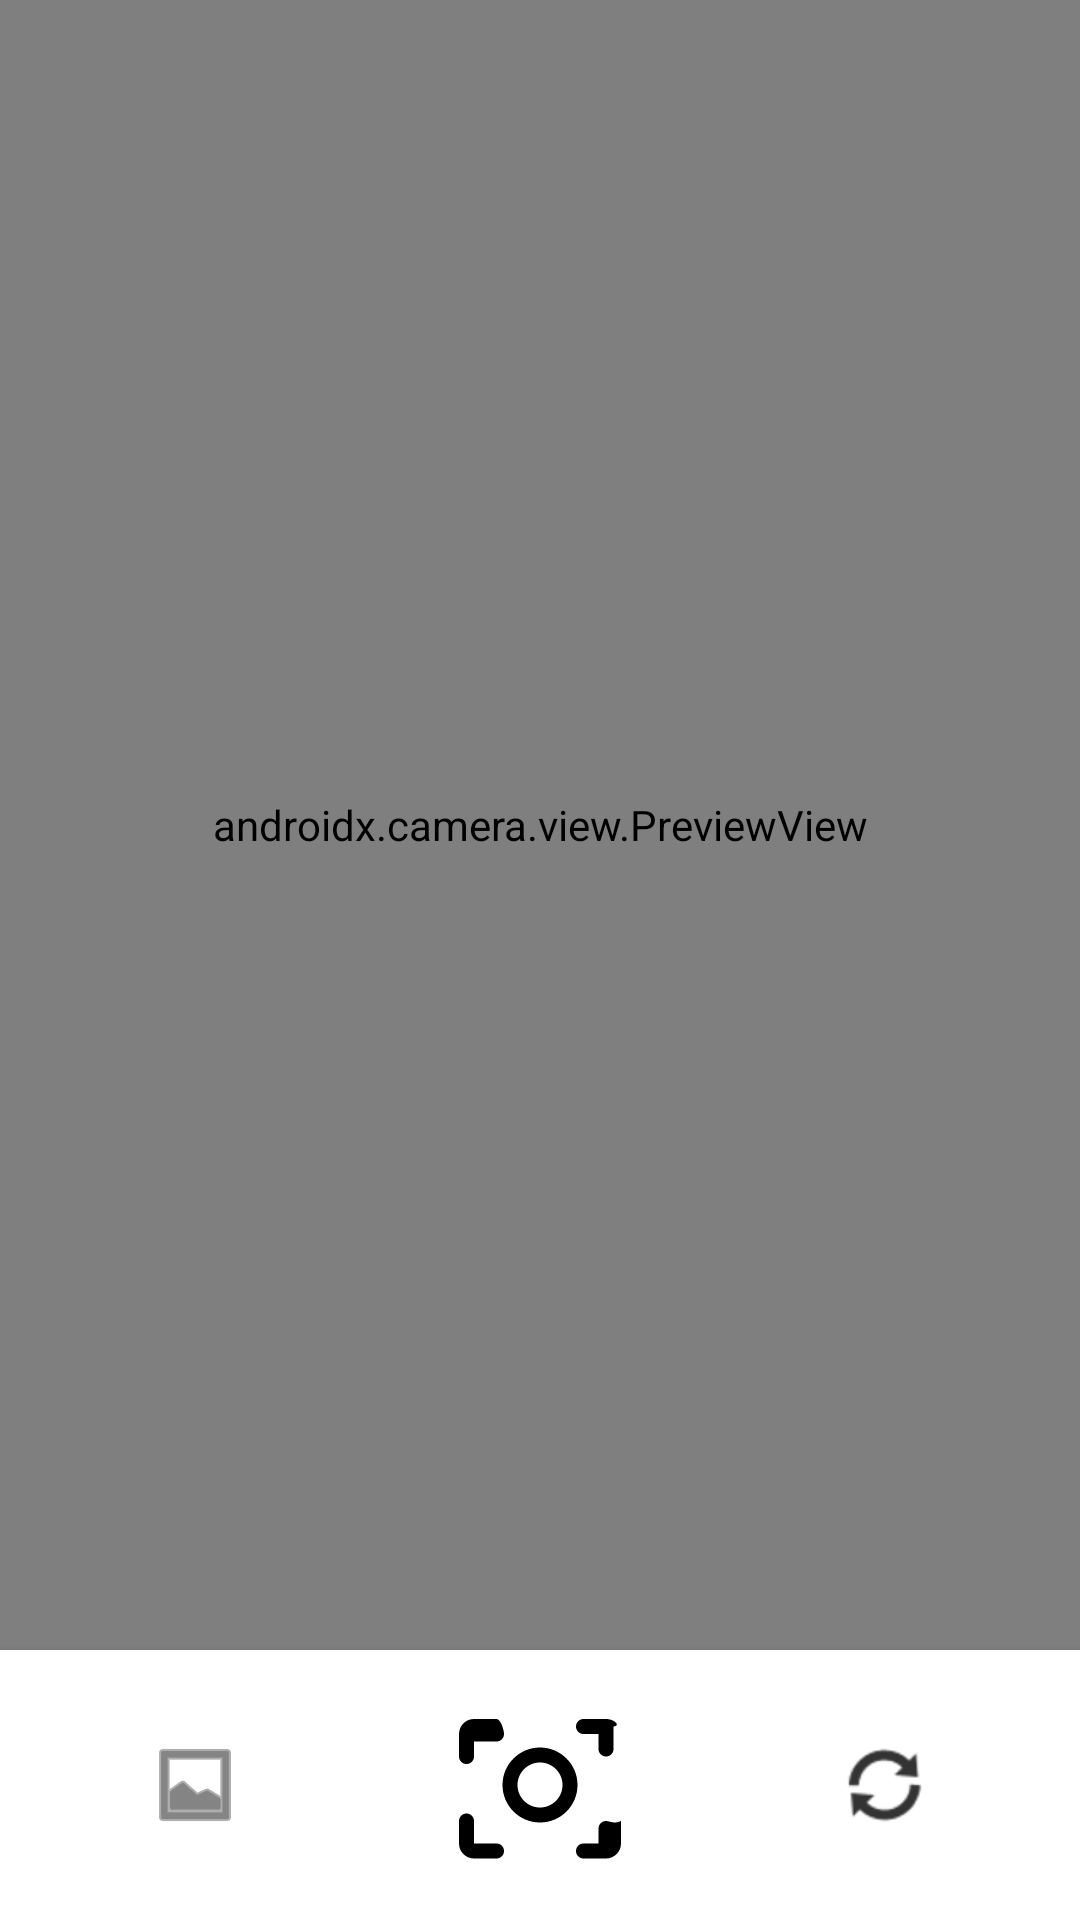

The Android layout XML behind this screen, and the referenced resources:
<!-- AndroidManifest.xml: application theme Theme.AppSocialver2 -->
<!-- res/layout/fragment_post.xml -->
<?xml version="1.0" encoding="utf-8"?>
<androidx.constraintlayout.widget.ConstraintLayout
    xmlns:android="http://schemas.android.com/apk/res/android"
    xmlns:app="http://schemas.android.com/apk/res-auto"
    android:layout_width="match_parent"
    android:layout_height="match_parent"
    android:background="@android:color/black">

    
    <androidx.camera.view.PreviewView
        android:id="@+id/viewFinder"
        android:layout_width="0dp"
        android:layout_height="0dp"
        app:layout_constraintTop_toTopOf="parent"
        app:layout_constraintBottom_toTopOf="@id/layoutButtons"
        app:layout_constraintStart_toStartOf="parent"
        app:layout_constraintEnd_toEndOf="parent" />

    
    <TextView
        android:id="@+id/txtLightWarning"
        android:layout_width="wrap_content"
        android:layout_height="wrap_content"
        android:layout_marginTop="50dp"
        android:background="#AA000000"
        android:padding="10dp"
        android:textColor="#FFFFFF"
        android:textSize="16sp"
        android:textStyle="bold"
        android:visibility="gone"
        app:layout_constraintTop_toTopOf="parent"
        app:layout_constraintStart_toStartOf="parent"
        app:layout_constraintEnd_toEndOf="parent" />

    
    <ImageView
        android:id="@+id/imgDemo"
        android:layout_width="0dp"
        android:layout_height="0dp"
        android:scaleType="centerCrop"
        android:visibility="gone"
        app:layout_constraintTop_toTopOf="parent"
        app:layout_constraintBottom_toTopOf="@id/layoutButtons"
        app:layout_constraintStart_toStartOf="parent"
        app:layout_constraintEnd_toEndOf="parent" />

    
    <RelativeLayout
        android:id="@+id/overlayHeader"
        android:layout_width="0dp"
        android:layout_height="wrap_content"
        android:paddingStart="12dp"
        android:paddingEnd="12dp"
        android:paddingTop="32dp"
        android:paddingBottom="12dp"
        android:visibility="gone"
        app:layout_constraintTop_toTopOf="parent"
        app:layout_constraintStart_toStartOf="parent"
        app:layout_constraintEnd_toEndOf="parent">

        
        <LinearLayout
            android:id="@+id/layoutLocation"
            android:layout_width="wrap_content"
            android:layout_height="wrap_content"
            android:layout_alignParentStart="true"
            android:layout_centerVertical="true"
            android:gravity="center_vertical"
            android:orientation="horizontal">

            <ImageView
                android:layout_width="16dp"
                android:layout_height="16dp"
                android:src="@android:drawable/ic_menu_mylocation"
                app:tint="@android:color/white" />

            <TextView
                android:id="@+id/txtLocation"
                android:layout_width="wrap_content"
                android:layout_height="wrap_content"
                android:layout_marginStart="4dp"
                android:text="Vị trí..."
                android:textColor="@android:color/white"
                android:textSize="13sp"
                android:textStyle="bold"
                android:shadowColor="#AA000000"
                android:shadowDx="1"
                android:shadowDy="1"
                android:shadowRadius="3" />
        </LinearLayout>

        
        <ImageButton
            android:id="@+id/btnCancel"
            android:layout_width="40dp"
            android:layout_height="40dp"
            android:layout_alignParentEnd="true"
            android:layout_centerVertical="true"
            android:background="?attr/selectableItemBackgroundBorderless"
            android:src="@android:drawable/ic_menu_close_clear_cancel"
            android:visibility="gone"
            app:tint="@android:color/white" />

    </RelativeLayout>

    
    <EditText
        android:id="@+id/editDescription"
        android:layout_width="0dp"
        android:layout_height="wrap_content"
        android:layout_marginStart="16dp"
        android:layout_marginEnd="16dp"
        android:layout_marginBottom="8dp"
        android:background="@android:color/transparent"
        android:gravity="center"
        android:hint="Thêm mô tả..."
        android:inputType="textMultiLine"
        android:maxLines="3"
        android:textColor="@android:color/white"
        android:textColorHint="#CCFFFFFF"
        android:textSize="15sp"
        android:shadowColor="#AA000000"
        android:shadowDx="1"
        android:shadowDy="1"
        android:shadowRadius="3"
        android:visibility="gone"
        app:layout_constraintBottom_toTopOf="@id/layoutButtons"
        app:layout_constraintStart_toStartOf="parent"
        app:layout_constraintEnd_toEndOf="parent" />

    
    <RelativeLayout
        android:id="@+id/layoutButtons"
        android:layout_width="0dp"
        android:layout_height="90dp"
        android:background="#FFFFFF"
        android:elevation="4dp"
        app:layout_constraintBottom_toBottomOf="parent"
        app:layout_constraintStart_toStartOf="parent"
        app:layout_constraintEnd_toEndOf="parent">

        
        <ImageButton
            android:id="@+id/btnGallery"
            android:layout_width="50dp"
            android:layout_height="50dp"
            android:layout_centerVertical="true"
            android:layout_marginStart="40dp"
            android:background="?attr/selectableItemBackgroundBorderless"
            android:src="@android:drawable/ic_menu_gallery"
            android:padding="6dp"
            app:tint="#333333" />

        
        <ImageButton
            android:id="@+id/btnCapture"
            android:layout_width="72dp"
            android:layout_height="72dp"
            android:layout_centerInParent="true"
            android:background="?attr/selectableItemBackgroundBorderless"
            android:src="@drawable/ic_button_takepicture"
            android:padding="4dp"
            android:scaleType="fitCenter" />

        
        <com.google.android.material.floatingactionbutton.ExtendedFloatingActionButton
            android:id="@+id/btnPost"
            android:layout_width="wrap_content"
            android:layout_height="wrap_content"
            android:layout_centerInParent="true"
            android:text="ĐĂNG NGAY"
            android:textColor="@android:color/white"
            app:backgroundTint="#2196F3"
            android:visibility="gone" />

        
        <ImageButton
            android:id="@+id/btnSwitchCamera"
            android:layout_width="50dp"
            android:layout_height="50dp"
            android:layout_centerVertical="true"
            android:layout_alignParentEnd="true"
            android:layout_marginEnd="40dp"
            android:background="?attr/selectableItemBackgroundBorderless"
            android:src="@android:drawable/ic_popup_sync"
            android:padding="6dp"
            app:tint="#333333" />

        
        <ImageButton
            android:id="@+id/btnPickLocation"
            android:layout_width="50dp"
            android:layout_height="50dp"
            android:layout_centerVertical="true"
            android:layout_alignParentEnd="true"
            android:layout_marginEnd="40dp"
            android:background="?attr/selectableItemBackgroundBorderless"
            android:src="@android:drawable/ic_menu_mylocation"
            android:padding="6dp"
            app:tint="#333333"
            android:visibility="gone" />

    </RelativeLayout>

    
    <View
        android:id="@+id/privacyOverlay"
        android:layout_width="0dp"
        android:layout_height="0dp"
        android:background="@android:color/black"
        android:elevation="10dp"
        android:visibility="gone"
        app:layout_constraintTop_toTopOf="parent"
        app:layout_constraintBottom_toBottomOf="parent"
        app:layout_constraintStart_toStartOf="parent"
        app:layout_constraintEnd_toEndOf="parent" />

</androidx.constraintlayout.widget.ConstraintLayout>
<!-- resources referenced by this layout -->
<resources>
  <!-- drawable ic_button_takepicture (drawable) -->
  <?xml version="1.0" encoding="utf-8"?>
  <vector xmlns:android="http://schemas.android.com/apk/res/android"
      android:width="24dp"
      android:height="24dp"
      android:viewportWidth="512"
      android:viewportHeight="512">
  
      <path
          android:fillColor="#000000"
          android:pathData="M256,156c-55.2,0 -100,44.8 -100,100s44.8,100 100,100s100,-44.8 100,-100S311.2,156 256,156zM256,316c-33.1,0 -60,-26.9 -60,-60s26.9,-60 60,-60s60,26.9 60,60S289.1,316 256,316z"/>
  
      <path
          android:fillColor="#000000"
          android:pathData="M140,80h-60c-22.1,0 -40,17.9 -40,40v60c0,11 9,20 20,20s20,-9 20,-20v-40h60c11,0 20,-9 20,-20S151,80 140,80z"/>
  
      <path
          android:fillColor="#000000"
          android:pathData="M432,80h-60c-11,0 -20,9 -20,20s9,20 20,20h40v40c0,11 9,20 20,20s20,-9 20,-20v-60C472,97.9 454.1,80 432,80z"/>
  
      <path
          android:fillColor="#000000"
          android:pathData="M80,392v-40c0,-11 -9,-20 -20,-20s-20,9 -20,20v60c0,22.1 17.9,40 40,40h60c11,0 20,-9 20,-20s-9,-20 -20,-20H80z"/>
  
      <path
          android:fillColor="#000000"
          android:pathData="M432,352c-11,0 -20,9 -20,20v40h-40c-11,0 -20,9 -20,20s9,20 20,20h60c22.1,0 40,-17.9 40,-40v-60C452,361 443,352 432,352z"/>
  </vector>
  <style name="Theme.AppSocialver2" parent="Base.Theme.AppSocialver2" />
  <style name="Base.Theme.AppSocialver2" parent="Theme.Material3.DayNight.NoActionBar">
          
          
      </style>
</resources>
